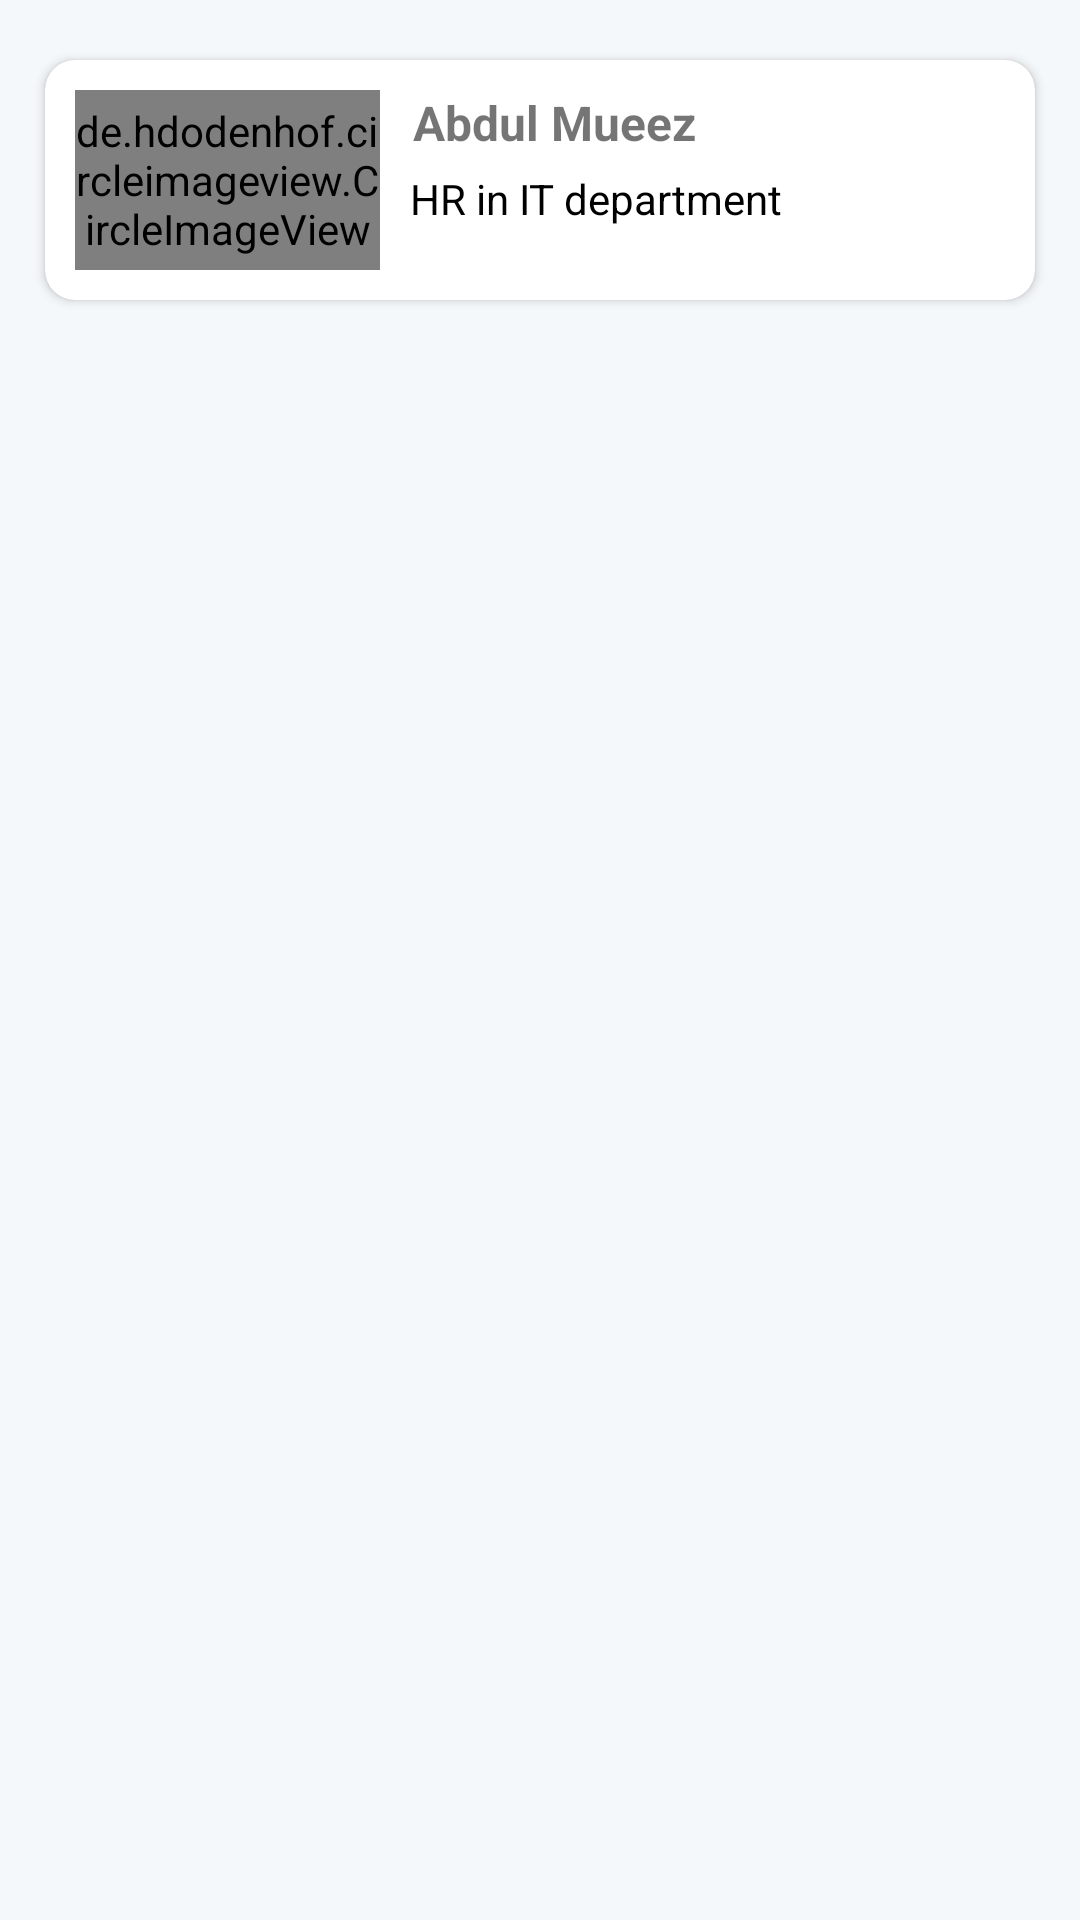

Here is an Android app screen rendered from its layout file. Give the layout XML and the strings, colors and styles it references.
<!-- AndroidManifest.xml: application theme Theme.DigitalHackFair20 -->
<!-- res/layout/user_row.xml -->
<?xml version="1.0" encoding="utf-8"?>
<LinearLayout xmlns:android="http://schemas.android.com/apk/res/android"
    android:layout_width="match_parent"
    android:layout_height="wrap_content"
    android:orientation="vertical"
    xmlns:app="http://schemas.android.com/apk/res-auto"
    android:id="@+id/l1"
    android:background="#F5F8FA">
    >

    <androidx.cardview.widget.CardView
        android:layout_width="match_parent"
        android:layout_height="80dp"
        app:cardCornerRadius="10dp"
        android:layout_marginRight="15dp"
        android:layout_marginTop="20dp"
        android:layout_marginLeft="15dp"
        android:layout_marginBottom="5dp">

        <LinearLayout
            android:layout_width="match_parent"
            android:layout_height="match_parent"
            android:orientation="horizontal"
            android:weightSum="3">

            <de.hdodenhof.circleimageview.CircleImageView
                android:layout_weight="1"
                android:layout_width="60dp"
                android:id="@+id/user_pic"
                android:src="@drawable/pic"
                android:layout_height="60dp"
                android:layout_gravity="center"
                android:layout_margin="10dp"
                android:minWidth="50dp"></de.hdodenhof.circleimageview.CircleImageView>

            <LinearLayout
                android:layout_width="wrap_content"
                android:layout_height="wrap_content"
                android:orientation="vertical"
                android:weightSum="2">

                <TextView
                    android:id="@+id/name"
                    android:layout_gravity="left"
                    android:layout_marginTop="10dp"
                    android:layout_marginLeft="1dp"
                    android:textSize="16dp"
                    android:textStyle="bold"
                    android:layout_width="wrap_content"
                    android:layout_height="wrap_content"
                    android:text="Abdul Mueez" />

                <LinearLayout
                    android:layout_weight="1"
                    android:layout_width="wrap_content"
                    android:layout_height="wrap_content"
                    android:orientation="horizontal"
                    android:layout_marginTop="5dp">

                    <TextView
                        android:id="@+id/email"
                        android:layout_gravity="left"
                        android:textColor="@color/black"
                        android:layout_width="wrap_content"
                        android:layout_height="wrap_content"
                        android:text="HR in IT department"
                        android:textSize="14dp" />

                </LinearLayout>


            </LinearLayout>


        </LinearLayout>


    </androidx.cardview.widget.CardView>
</LinearLayout>
<!-- resources referenced by this layout -->
<resources>
  <color name="black">#FF000000</color>
  <!-- drawable pic: png bitmap (drawable, 53609 bytes) -->
  <style name="Theme.DigitalHackFair20" parent="Theme.MaterialComponents.DayNight.NoActionBar">
          
          <item name="colorPrimary">@color/colorPrimary</item>
          <item name="colorPrimaryVariant">@color/purple_700</item>
          <item name="colorOnPrimary">@color/white</item>
          
          <item name="colorSecondary">@color/teal_200</item>
          <item name="colorSecondaryVariant">@color/teal_700</item>
          <item name="colorOnSecondary">@color/black</item>
          
          <item name="android:statusBarColor" tools:targetApi="l">?attr/colorPrimaryVariant</item>
          
      </style>
  <color name="colorPrimary">#1DA1F2</color>
  <color name="purple_700">#1DA1F2</color>
  <color name="white">#FFFFFFFF</color>
  <color name="teal_200">#FF03DAC5</color>
  <color name="teal_700">#FF018786</color>
</resources>
